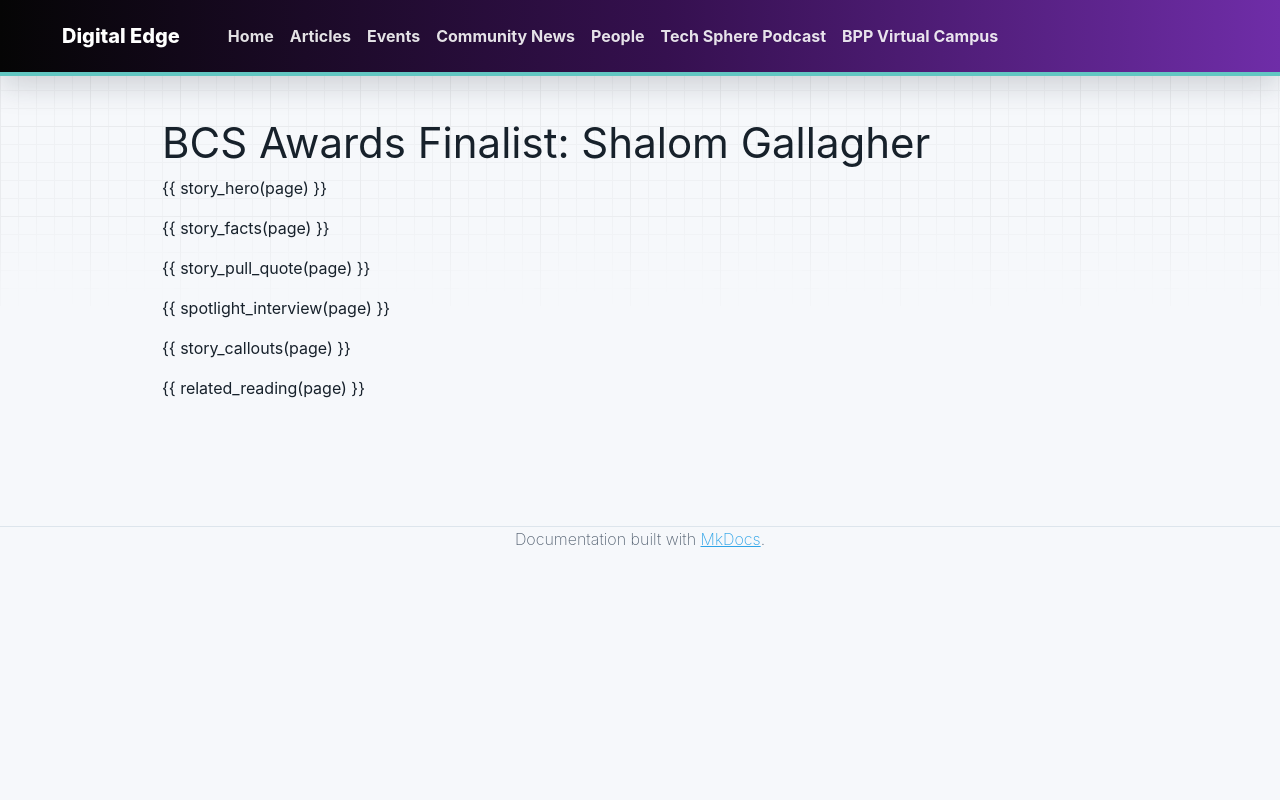

repository: bpp-sot/Digital-Edge · page: community-news/bcs-awards-finalist-shalom-gallagher/index.html · generator: mkdocs

---
title: "BCS Awards Finalist: Shalom Gallagher"
heading: "Shalom Gallagher"
card_title: "Shalom Gallagher, Finalist"
description: "Level 6 Advanced Digital Technology degree apprentice at Accenture and Digital Technologist of the Year finalist, on confidence, community and stepping outside your comfort zone."
news_label: "BCS Awards"
date: 2025-08-01
date_display: "August 2025"
render_macros: true
kicker: "BCS Awards 2025 · BPP School of Tech"
lede: "Level 6 Advanced Digital Technology degree apprentice with BPP School of Tech, working at Accenture."
hero_award:
  tier: "Finalist"
  category: "Digital Technologist of the Year"
  year: 2025
facts:
  - value: "Level 6"
    label: "Advanced Digital Technology degree"
  - value: "Accenture"
    label: "Employer"
  - value: "Community Builder"
    label: "Award from Accenture during National Apprenticeship Week"
pull_quote:
  text: "If you feel comfortable all the time, it's usually a sign that you're not stretching yourself enough to grow."
  cite: "Shalom on comfort zones"
interview:
  - question: "How did it feel to be named a finalist in the BCS awards?"
    answer: |
      It was a huge privilege to be shortlisted as a finalist for 'Digital Technologist of the Year' at the BCS Awards. It came as a complete surprise, as I had no idea I had been nominated, so to be recognised by such a prestigious organisation as the British Computer Society (BCS) was a real honour.
  - question: "How did you find the awards ceremony?"
    answer: |
      It was incredibly inspiring to attend the awards ceremony. Held just opposite the renowned Windsor Castle, it was the perfect setting to recognise the impact that apprentices are making in the IT sector across the country, as well as to celebrate 40 years of the BCS Royal Charter. Hearing the remarkable success stories and accomplishments of apprentices was incredibly uplifting and motivating, and being able to have both my parents there with me made the day even more special and memorable.
  - question: "What inspired you to pursue a digital apprenticeship?"
    answer: |
      My passion and interest in technology grew from studying computer science at both GCSE and A-level, where I really enjoyed the problem-solving aspects of the subject and the constantly evolving nature of the field. When considering my options, I chose an apprenticeship over the traditional university route because it offers the opportunity to apply what I learn in a practical setting. As someone who prefers a more "hands-on" approach to learning, I knew that the apprenticeship route would be a better fit for me.
  - question: "What has been the most rewarding part of your apprenticeship journey so far?"
    answer: |
      For me, the most rewarding part of my apprenticeship journey has been seeing how much my confidence has grown since starting. Starting my apprenticeship in a large corporate organisation straight after college, just two weeks after turning 18, felt incredibly daunting and overwhelming. I struggled initially with self-confidence and navigating the corporate environment. However, over time, I've adapted, learnt how to navigate challenges, and have been able to put myself forward for public speaking opportunities. Seeing how far I've come since I started my apprenticeship two years ago has been incredibly rewarding and fulfilling.
  - question: "Can you share a project or achievement you're particularly proud of?"
    answer: |
      One of my proudest achievements has been leading the African Caribbean Network in our office. When I first joined the company, there wasn't a network present within our region, so I took on the role of regional lead and started up the network. Since then, I've been able to organise many events, such as celebrating Black History Month for the first time. Organising various events to promote an inclusive and supportive community has been a huge privilege, and my commitment was recently recognised by my organisation as I received the "Community Builder Award" during National Apprenticeship Week, which was a huge achievement.
  - question: "What skills have you developed that you didn't expect to?"
    answer: |
      Although my apprenticeship has enhanced my technical knowledge and expertise, it has also enabled me to develop soft skills that I hadn't anticipated. For example, how to communicate effectively, organisational skills, independence and other transferable skills. These skills can often be overlooked, however they are arguably as important as technical skills to be successful in the workplace.
  - question: "Who would you like to thank or acknowledge for supporting your journey?"
    answer: |
      Firstly, as a Christian, I'm grateful to God for all the opportunities I have been given and for the achievements I have been able to accomplish so far. I would also like to thank my parents for their unwavering support and for encouraging me to pursue the apprenticeship route.

      I'm particularly grateful for the support I have received from my company, Accenture. I'm very fortunate to have been surrounded by amazing, supportive managers and an incredible team who have been instrumental to my development.

      I would also like to thank BPP University for the immense support I have received since starting my degree. The structure they have provided throughout the course has made balancing work and studying much more manageable. I am especially grateful to my coach at BPP, who has not only provided unwavering support and guidance, but also nominated me for the BCS Award.
callouts:
  - label: "Biggest lesson"
    text: "Stepping outside your comfort zone produces the most growth. Although it's hard, saying yes to new opportunities that may feel daunting or unfamiliar has been key to my personal and professional development."
  - label: "Advice for future apprentices"
    text: "Ask questions and be open and willing to learn as much as you can. Get exposure to different areas of the business through shadowing or saying yes to new opportunities. No one expects you to know everything, so give yourself grace, don't be afraid to make mistakes, and treat every challenge as a chance to grow."
  - label: "What's next"
    text: "I'm about to begin the third and final year of my Digital Technology Solutions apprenticeship, which will see me graduate with a BSc in Applied Digital Technology. After graduating, I look forward to becoming an analyst and exploring new career pathways."
related_heading: "More From the 2025 BCS Awards"
related:
  - href: "../bcs-awards-2025-celebrating-excellence/"
    tag: "Awards round-up"
    title: "Celebrating Excellence at the 2025 BCS Awards"
    description: "Every winner, highly commended and finalist from BPP, Firebrand and Estio."
  - href: "../big-apprenticeship-meetup-2025/"
    tag: "Event"
    title: "Big Apprenticeship Meetup 2025"
    description: "Shalom joined the opening panel, \"Can AI Be Truly Creative?\", in London."
  - href: "../bcs-awards-highly-commended-zoe-hurst/"
    tag: "Highly Commended"
    title: "Zoe Hurst"
    description: "Software Apprentice of the Year, Highly Commended, on taking control of your career."
---

# BCS Awards Finalist: Shalom Gallagher

{{ story_hero(page) }}

{{ story_facts(page) }}

{{ story_pull_quote(page) }}

{{ spotlight_interview(page) }}

{{ story_callouts(page) }}

{{ related_reading(page) }}
